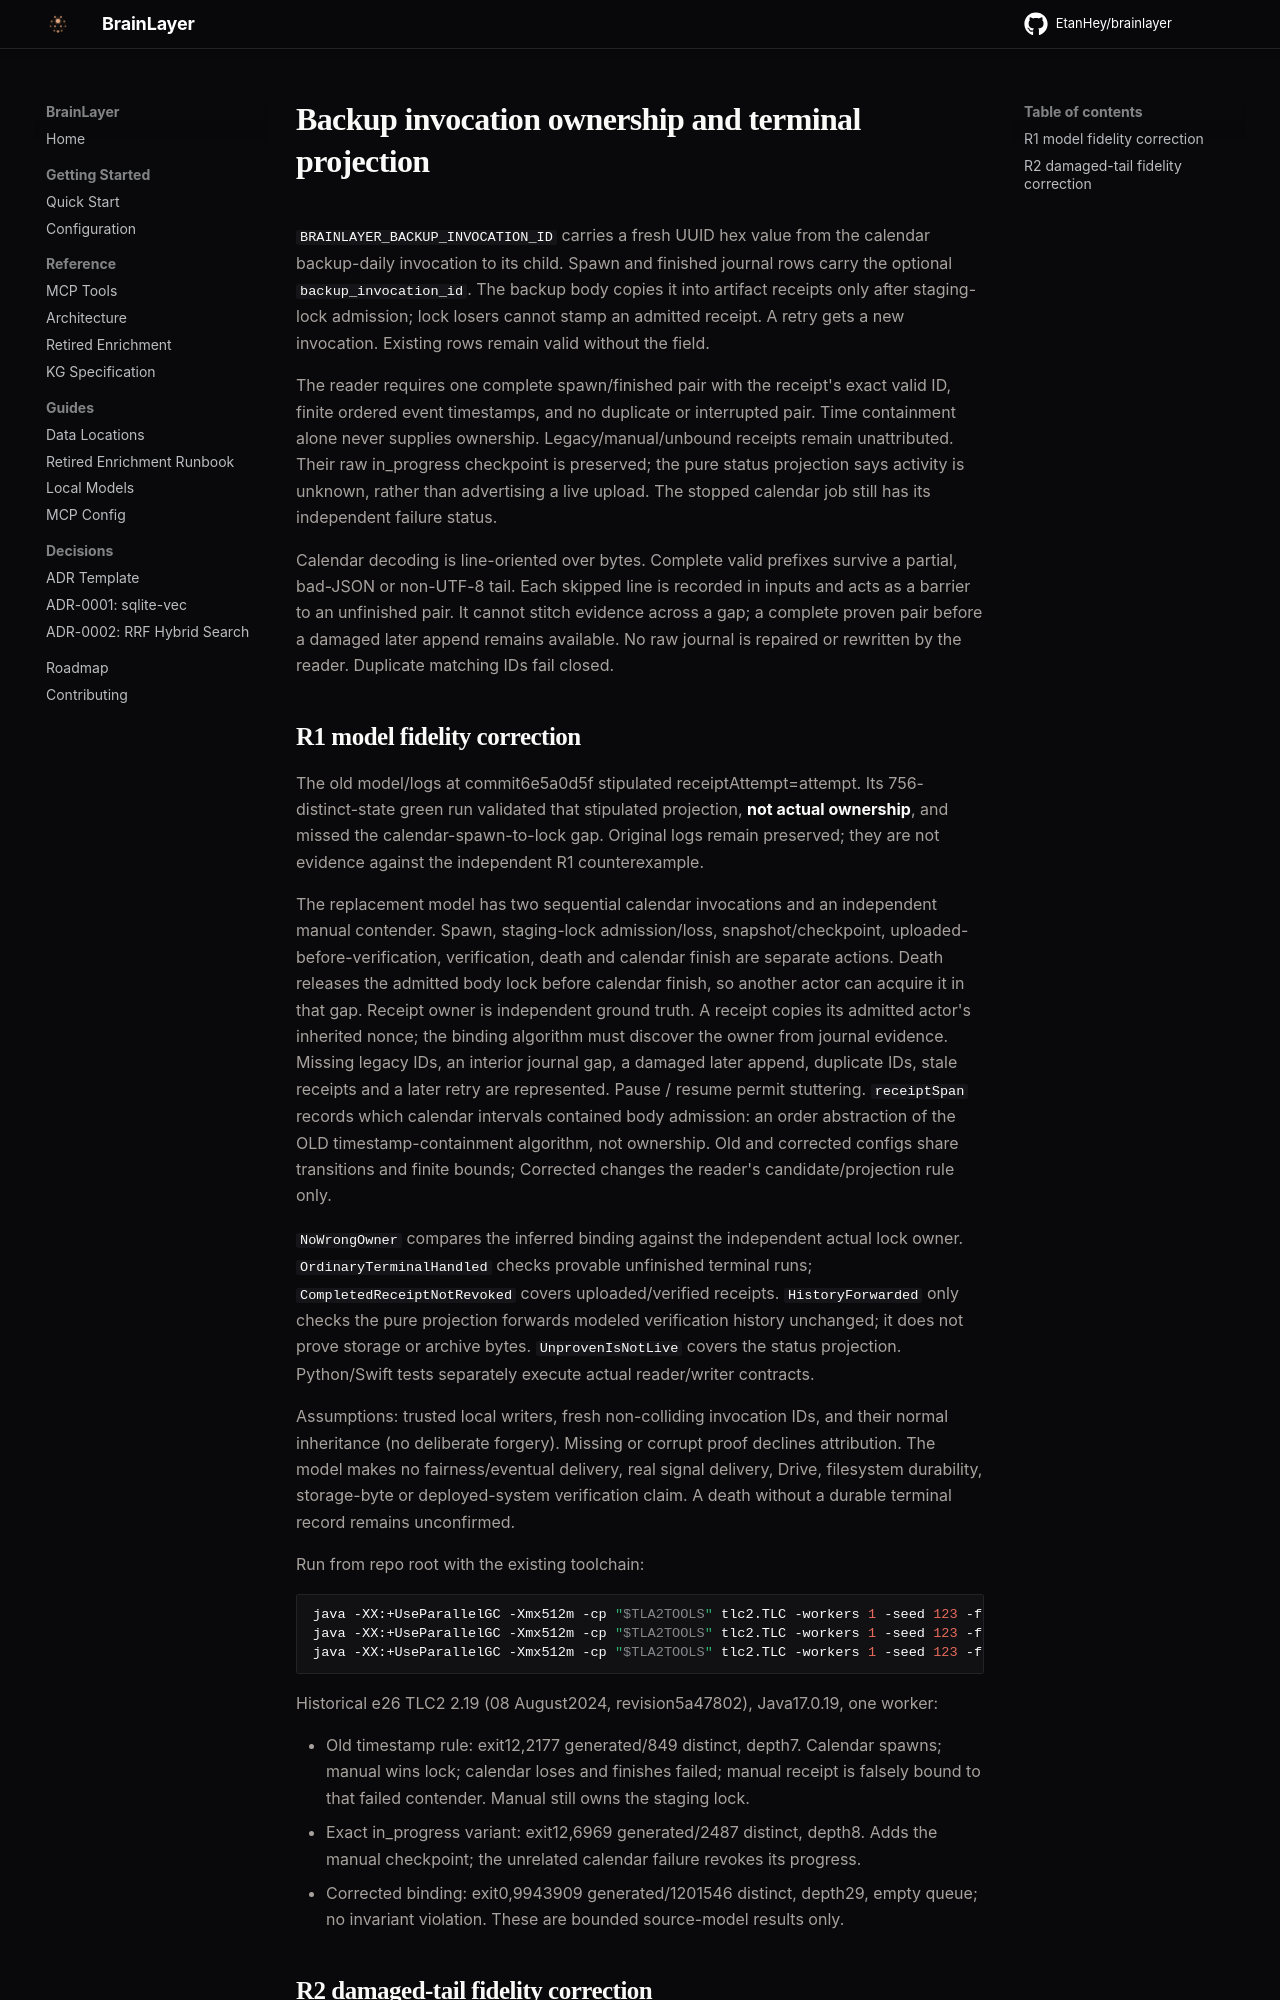

repository: EtanHey/brainlayer · page: verification/backup-progress/index.html · generator: mkdocs

# Backup invocation ownership and terminal projection

`BRAINLAYER_BACKUP_INVOCATION_ID` carries a fresh UUID hex value from the calendar
backup-daily invocation to its child. Spawn and finished journal rows carry the
optional `backup_invocation_id`. The backup body copies it into artifact receipts
only after staging-lock admission; lock losers cannot stamp an admitted receipt.
A retry gets a new invocation. Existing rows remain valid without the field.

The reader requires one complete spawn/finished pair with the receipt's exact
valid ID, finite ordered event timestamps, and no duplicate or interrupted pair.
Time containment alone never supplies ownership. Legacy/manual/unbound receipts
remain unattributed. Their raw in_progress checkpoint is preserved; the pure
status projection says activity is unknown, rather than advertising a live
upload. The stopped calendar job still has its independent failure status.

Calendar decoding is line-oriented over bytes. Complete valid prefixes survive
a partial, bad-JSON or non-UTF-8 tail. Each skipped line is recorded in inputs and
acts as a barrier to an unfinished pair. It cannot stitch evidence across a gap;
a complete proven pair before a damaged later append remains available. No raw
journal is repaired or rewritten by the reader. Duplicate matching IDs fail closed.
